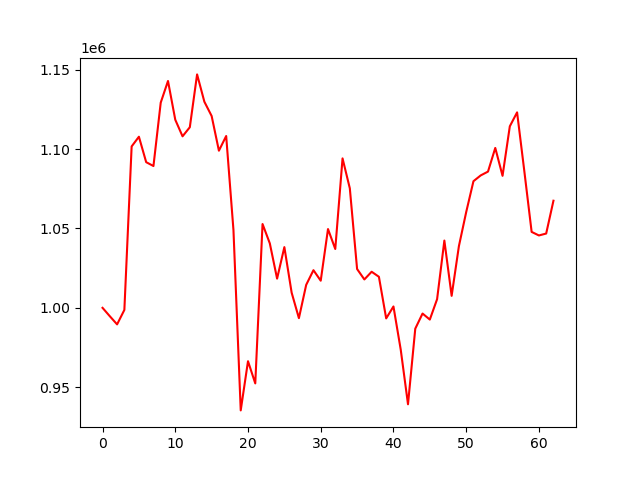

The table this chart was drawn from, first rows:
account_value, date, daily_return
1000000, 2024-07-09, 
994713, 2024-07-10, -0.005287
989586, 2024-07-11, -0.005154
998687, 2024-07-12, 0.009197
1101643, 2024-07-15, 0.1031
1107756, 2024-07-16, 0.005549
1091729, 2024-07-17, -0.01447
1089303, 2024-07-18, -0.002222
1129222, 2024-07-19, 0.03665
1142862, 2024-07-22, 0.01208
1118453, 2024-07-23, -0.02136
1108017, 2024-07-24, -0.009331
1113735, 2024-07-25, 0.005161
1147007, 2024-07-26, 0.02987
1129799, 2024-07-29, -0.015
1120821, 2024-07-30, -0.007947
1098960, 2024-07-31, -0.0195
1108209, 2024-08-01, 0.008416
1049013, 2024-08-02, -0.05342
935410, 2024-08-05, -0.1083
966388, 2024-08-06, 0.03312
952404, 2024-08-07, -0.01447
1052786, 2024-08-08, 0.1054
1040591, 2024-08-09, -0.01158
1018389, 2024-08-12, -0.02134
1038249, 2024-08-13, 0.0195
1009570, 2024-08-14, -0.02762
993504, 2024-08-15, -0.01591
1014451, 2024-08-16, 0.02108
1023707, 2024-08-19, 0.009124
1017088, 2024-08-20, -0.006465
1049615, 2024-08-21, 0.03198
1037053, 2024-08-22, -0.01197
1094112, 2024-08-23, 0.05502
1075265, 2024-08-26, -0.01723
1024452, 2024-08-27, -0.04726
1017879, 2024-08-28, -0.006416
1022727, 2024-08-29, 0.004763
1019555, 2024-08-30, -0.003101
993346, 2024-09-03, -0.02571
1000863, 2024-09-04, 0.007568
973688, 2024-09-05, -0.02715
939264, 2024-09-06, -0.03535
986874, 2024-09-09, 0.05069
996407, 2024-09-10, 0.00966
992610, 2024-09-11, -0.003811
1005444, 2024-09-12, 0.01293
1042363, 2024-09-13, 0.03672
1007559, 2024-09-16, -0.03339
1038871, 2024-09-17, 0.03108
1060263, 2024-09-18, 0.02059
1079749, 2024-09-19, 0.01838
1083402, 2024-09-20, 0.003383
1085794, 2024-09-23, 0.002208
1100694, 2024-09-24, 0.01372
1083125, 2024-09-25, -0.01596
1114321, 2024-09-26, 0.0288
1123098, 2024-09-27, 0.007877
1085883, 2024-09-30, -0.03314
1047817, 2024-10-01, -0.03506
... 3 more rows
